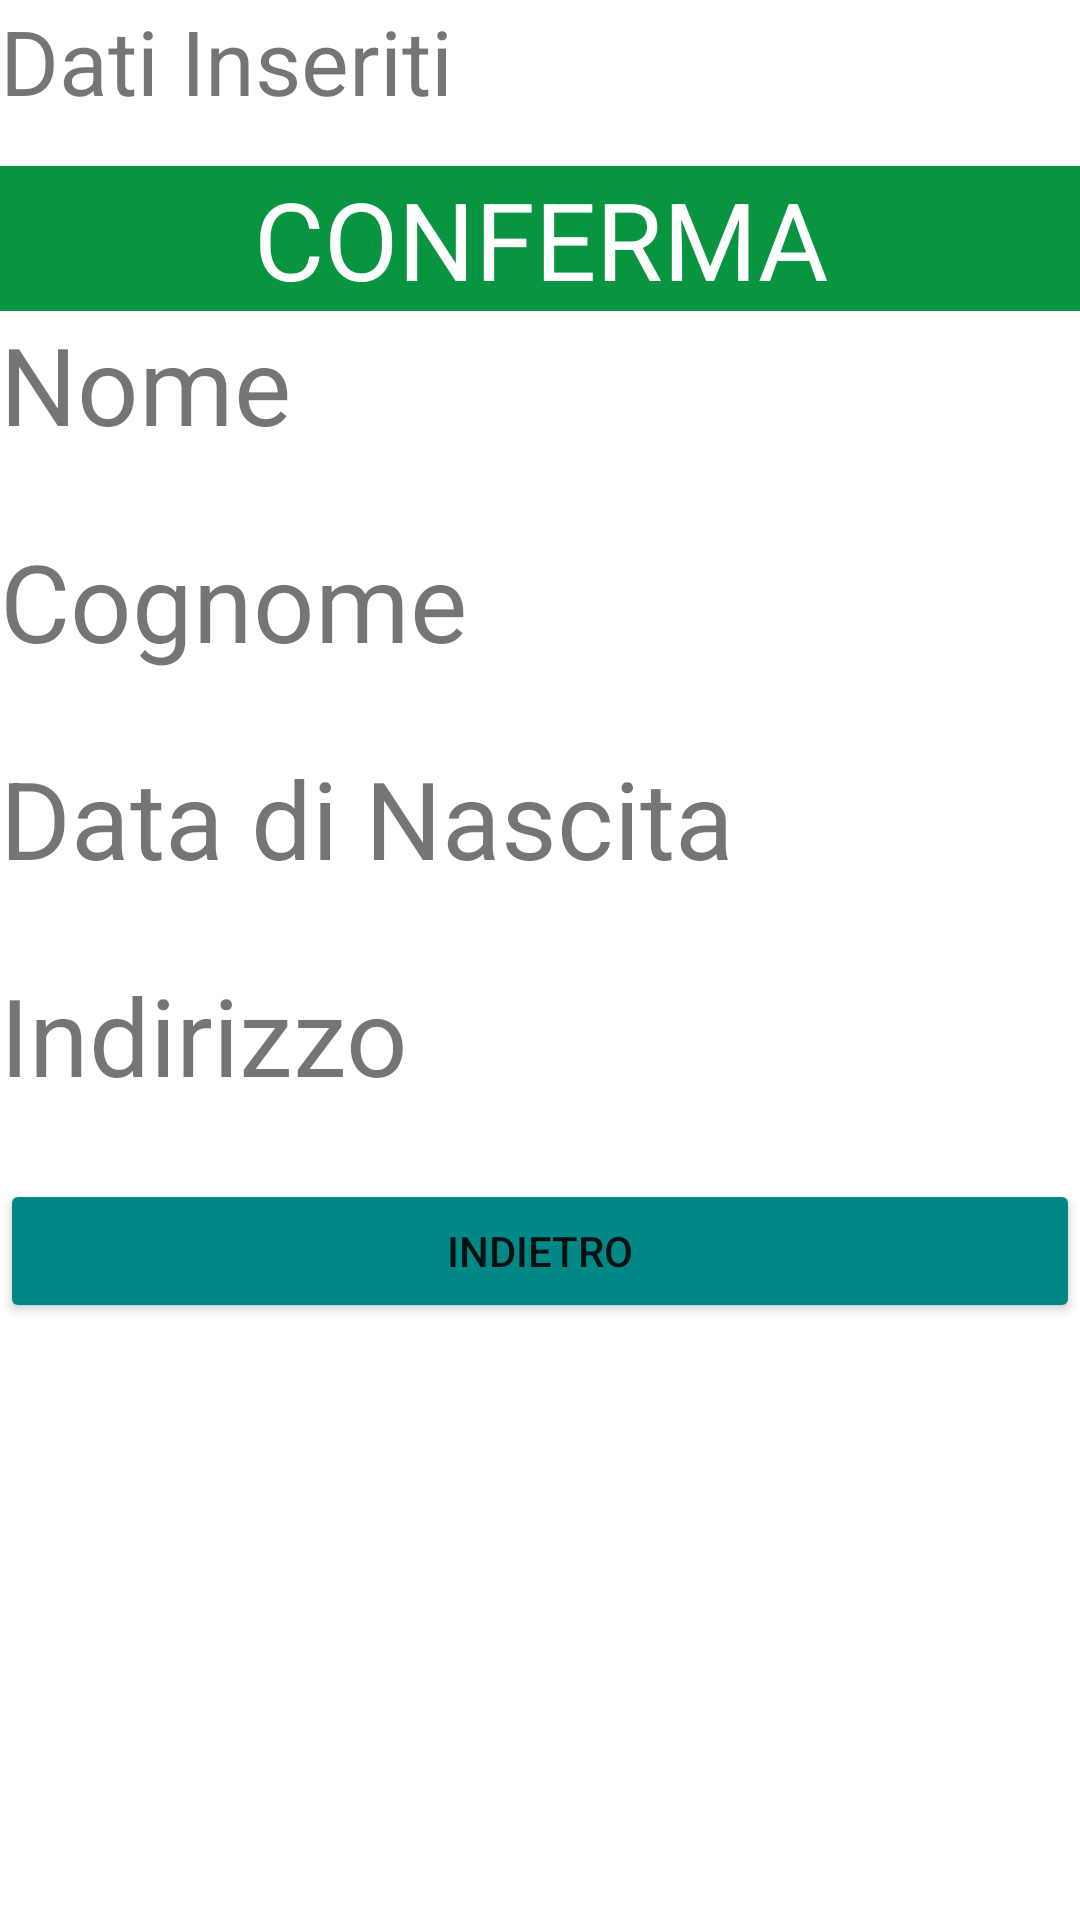

Produce the Android XML layout that renders to this screen, including the resource entries it uses.
<!-- AndroidManifest.xml: application theme Theme.Lezione1_UserForm -->
<!-- res/layout/activity_result.xml -->
<?xml version="1.0" encoding="utf-8"?>
<androidx.constraintlayout.widget.ConstraintLayout xmlns:android="http://schemas.android.com/apk/res/android"
    xmlns:app="http://schemas.android.com/apk/res-auto"
    xmlns:tools="http://schemas.android.com/tools"
    android:layout_width="match_parent"
    android:layout_height="match_parent"
    tools:context=".ResultActivity">

    <LinearLayout
        android:layout_width="match_parent"
        android:layout_height="match_parent"
        android:orientation="vertical">

        <TextView
            android:layout_width="match_parent"
            android:layout_height="wrap_content"
            android:text="Dati Inseriti"
            android:textSize="30dp"
           >
        </TextView>
        <Space
            android:layout_width="match_parent"
            android:layout_height="15dp"
            />

        <TextView
            android:layout_width="match_parent"
            android:layout_height="wrap_content"
            android:text="CONFERMA"
            android:gravity="center"
            android:textSize="36dp"
            android:background="@color/green"
            android:textColor="@color/white">
        </TextView>

        <TextView
            android:layout_width="match_parent"
            android:layout_height="wrap_content"
            android:text="Nome"
            android:textSize="36dp"/>

        <TextView
            android:layout_width="match_parent"
            android:layout_height="wrap_content"
            android:id="@+id/nomeConferma"/>
        <Space
            android:layout_width="match_parent"
            android:layout_height="5dp"
            />
        <TextView
            android:layout_width="match_parent"
            android:layout_height="wrap_content"
            android:text="Cognome"
            android:textSize="36dp"/>
        <TextView
            android:layout_width="match_parent"
            android:layout_height="wrap_content"
            android:id="@+id/cognomeConferma"/>
        <Space
            android:layout_width="match_parent"
            android:layout_height="5dp"
            />

        <TextView
            android:layout_width="match_parent"
            android:layout_height="wrap_content"
            android:text="Data di Nascita"
            android:textSize="36dp"/>

        <TextView
            android:layout_width="match_parent"
            android:layout_height="wrap_content"
            android:id="@+id/dataConferma"/>
        <Space
            android:layout_width="match_parent"
            android:layout_height="5dp"
            />
        <TextView
            android:layout_width="match_parent"
            android:layout_height="wrap_content"
            android:text="Indirizzo"
            android:textSize="36dp"/>

        <TextView
            android:layout_width="match_parent"
            android:layout_height="wrap_content"
            android:id="@+id/indirizzoConferma"/>
        <Space
            android:layout_width="match_parent"
            android:layout_height="5dp"
            />
        <Button
            android:layout_width="match_parent"
            android:layout_height="wrap_content"
            android:text="Indietro"
            android:backgroundTint="@color/teal_700"
            android:id="@+id/indietro"/>
    </LinearLayout>

</androidx.constraintlayout.widget.ConstraintLayout>
<!-- resources referenced by this layout -->
<resources>
  <color name="green">#099440</color>
      #13b954
  <color name="teal_700">#FF018786</color>
  <color name="white">#FFFFFFFF</color>
  <style name="Theme.Lezione1_UserForm" parent="Theme.MaterialComponents.DayNight.DarkActionBar">
          
          <item name="colorPrimary">@color/purple_500</item>
          <item name="colorPrimaryVariant">@color/purple_700</item>
          <item name="colorOnPrimary">@color/white</item>
          
          <item name="colorSecondary">@color/teal_200</item>
          <item name="colorSecondaryVariant">@color/teal_700</item>
          <item name="colorOnSecondary">@color/black</item>
          
          <item name="android:statusBarColor" tools:targetApi="l">?attr/colorPrimaryVariant</item>
          
      </style>
  <color name="purple_500">#FF6200EE</color>
  <color name="purple_700">#FF3700B3</color>
  <color name="teal_200">#FF03DAC5</color>
  <color name="black">#FF000000</color>
</resources>
